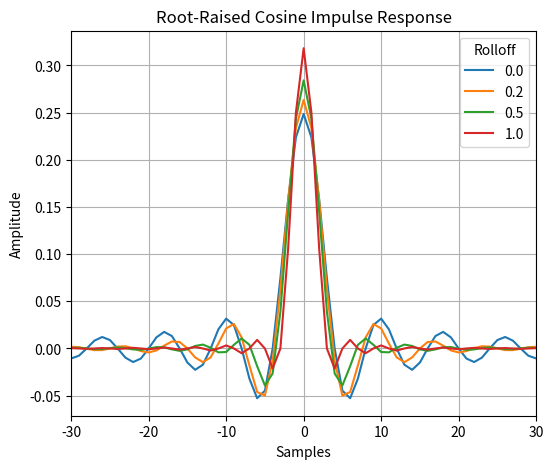
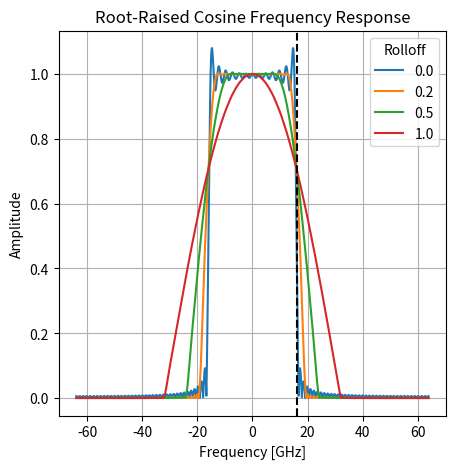
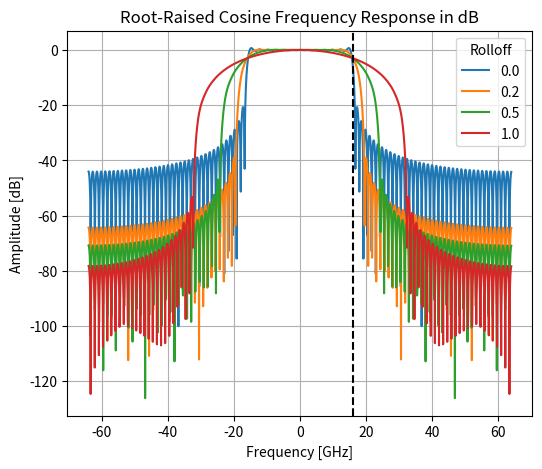
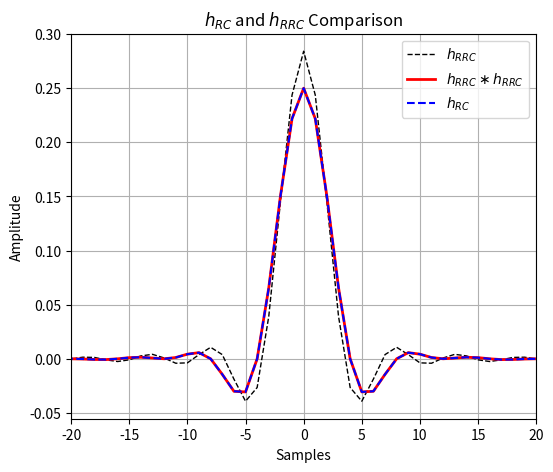

The script that saved these images, in order:
import numpy as np
import matplotlib.pyplot as plt
from numpy.fft import fft, fftshift

plt.close("all")

# -------------------------------------------------
# Parámetros 
# -------------------------------------------------

BR = 32e9
N = 4
rolloff_v = np.array([0, 0.2, 0.5, 1])
h_taps = 101

# print(rolloff_v)

fs = N * BR
Ts = 1 / fs

# -------------------------------------------------
# Función round_odd 
# -------------------------------------------------

def round_odd(n):
    n = int(np.round(n))
    if n % 2 == 0:
        n += 1
    return n

# -------------------------------------------------
# Raised Cosine 
# -------------------------------------------------

def raised_cosine(fc, fs, rolloff_v, n_taps, t0=0):

    rolloff_v += 0.0001
    Ts = 1 / fs
    T = 1 / (2*fc) # Periodo de simbolo = 1/BR

    n_taps = round_odd(n_taps)

    n = np.arange(-(n_taps - 1)//2, (n_taps - 1)//2 + 1)
    t_v = n * Ts + t0
    tn_v = t_v / T # Normalizar a periodos de simbolo

    h_m = [0]*len(rolloff_v)

    for i in range(len(rolloff_v)):
        # np.sinc ya es sinc normalizado 
        h_m[i] = np.sinc(tn_v) * np.cos(np.pi * rolloff_v[i] * tn_v) \
            / (1 - (2 * rolloff_v[i] * tn_v)**2)

        # print(h_m[i])
        # print(tn_v)

        # Normalización
        h_m[i] = h_m[i] / np.sum(h_m[i])

    return h_m

# -------------------------------------------------
# Root Raised Cosine = sqrt(raised cosine en freq)
# -------------------------------------------------

def root_raised_cosine(fc, fs, rolloff_v, n_taps, t0=0):

    rolloff_v += 0.0001
    Ts = 1 / fs
    T = 1 / (2*fc) # Periodo de simbolo = 1/BR

    # Force to odd
    n_taps = round_odd(n_taps)

    # Time vector
    n = np.arange(-(n_taps - 1)//2, (n_taps - 1)//2 + 1)
    t_v = n * Ts + t0
    tn_v = t_v / T # Normalizar a periodos de simbolo

    # print(t_v)
    # print(tn_v)

    h_m = [0]*len(rolloff_v)

    for i in range(len(rolloff_v)):
        # Filter taps 
        numerator = (
            np.sin(np.pi * (1 - rolloff_v[i]) * tn_v)
            + 4 * rolloff_v[i] * tn_v * np.cos(np.pi * (1 + rolloff_v[i]) * tn_v)
        )

        denominator = (
            np.pi * tn_v * (1 - (4 * rolloff_v[i] * tn_v)**2)
        )

        h_m[i] = numerator / denominator

        # print(h_m[i])

        # Valor central (evita NaN en tn_v = 0)
        center = (n_taps - 1) // 2
        h_m[i][center] = (1 + rolloff_v[i] * (4/np.pi - 1))

        # Normalización
        h_m[i] = h_m[i] / np.sum(h_m[i])

    # print(h_m)

    return h_m

# -------------------------------------------------
# Generación filtros 
# -------------------------------------------------

h_rrc = root_raised_cosine(BR/2, fs, rolloff_v, h_taps)
# print(h_rrc)

h_rrc_rrc = [np.convolve(h_rrc[i], h_rrc[i]) for i in range(len(rolloff_v))]
# print(h_rrc_rrc)

h_rc = raised_cosine(BR/2, fs, rolloff_v, len(h_rrc_rrc[0]))
# print(h_rc)

# print(h_rrc)
# print()
# print(h_rc)

# -------------------------------------------------
# FFTs 
# -------------------------------------------------

NFFT = 2048
f = np.arange(-NFFT/2, NFFT/2) * fs / NFFT

H_RRC = [0]*len(rolloff_v)
H_RRC_RRC = [0]*len(rolloff_v)
H_RC = [0]*len(rolloff_v)

for i in range(len(rolloff_v)):
    H_RRC[i] = fftshift(np.abs(fft(h_rrc[i], NFFT)))
    H_RRC_RRC[i] = H_RRC[i] * H_RRC[i]
    H_RC[i] = fftshift(np.abs(fft(h_rc[i], NFFT)))

# -------------------------------------------------
# PLOTS
# -------------------------------------------------

n_rrc_v = np.arange(-(h_taps-1)//2, (h_taps-1)//2 + 1)
n_rc_v = np.arange(-(len(h_rrc_rrc[0])-1)//2, (len(h_rrc_rrc[0])-1)//2 + 1)

# Plot de varias respuestas al impulso
plt.figure(figsize=(6,5))

for i in range(len(rolloff_v)):
    plt.plot(n_rrc_v, h_rrc[i], linewidth=1.5, label=f'{np.round(rolloff_v[i], 2)}')

plt.title('Root-Raised Cosine Impulse Response')
plt.xlabel('Samples')
plt.ylabel('Amplitude')
plt.legend(title='Rolloff')
plt.grid(True)
plt.xlim([-30,30])

# Magnitud de la respuesta en frecuencia de todas las respuestas al impulso

plt.figure(figsize=(5,5))

for i in range(len(rolloff_v)):
    plt.plot(f/1e9, H_RRC[i], linewidth=1.5, label=f'{np.round(rolloff_v[i], 2)}')

plt.axvline(BR/2/1e9, linestyle='--', color='k')
plt.title('Root-Raised Cosine Frequency Response')
plt.xlabel('Frequency [GHz]')
plt.ylabel('Amplitude')
plt.grid(True)
plt.legend(title='Rolloff')

plt.figure(figsize=(6,5))

for i in range(len(rolloff_v)):
    plt.plot(f/1e9, 20*np.log10(H_RRC[i]), linewidth=1.5, label=f'{np.round(rolloff_v[i], 2)}')

plt.axvline(BR/2/1e9, linestyle='--', color='k')
plt.title('Root-Raised Cosine Frequency Response in dB')
plt.xlabel('Frequency [GHz]')
plt.ylabel('Amplitude [dB]')
plt.grid(True)
plt.legend(title='Rolloff')

# Convolucion de dos filtros RRC

plt.figure(figsize=(6,5))
plt.plot(n_rrc_v, h_rrc[2], '--k', linewidth=1)
plt.plot(n_rc_v, h_rrc_rrc[2], 'r', linewidth=2)
plt.plot(n_rc_v, h_rc[2], '--b', linewidth=1.5)
plt.title(r'$h_{RC}$ and $h_{RRC}$ Comparison')
plt.xlabel('Samples')
plt.ylabel('Amplitude')
plt.grid(True)
plt.legend([r'$h_{RRC}$',r'$h_{RRC} \ast h_{RRC}$',r'$h_{RC}$'])
plt.xlim([-20,20])

plt.show()
